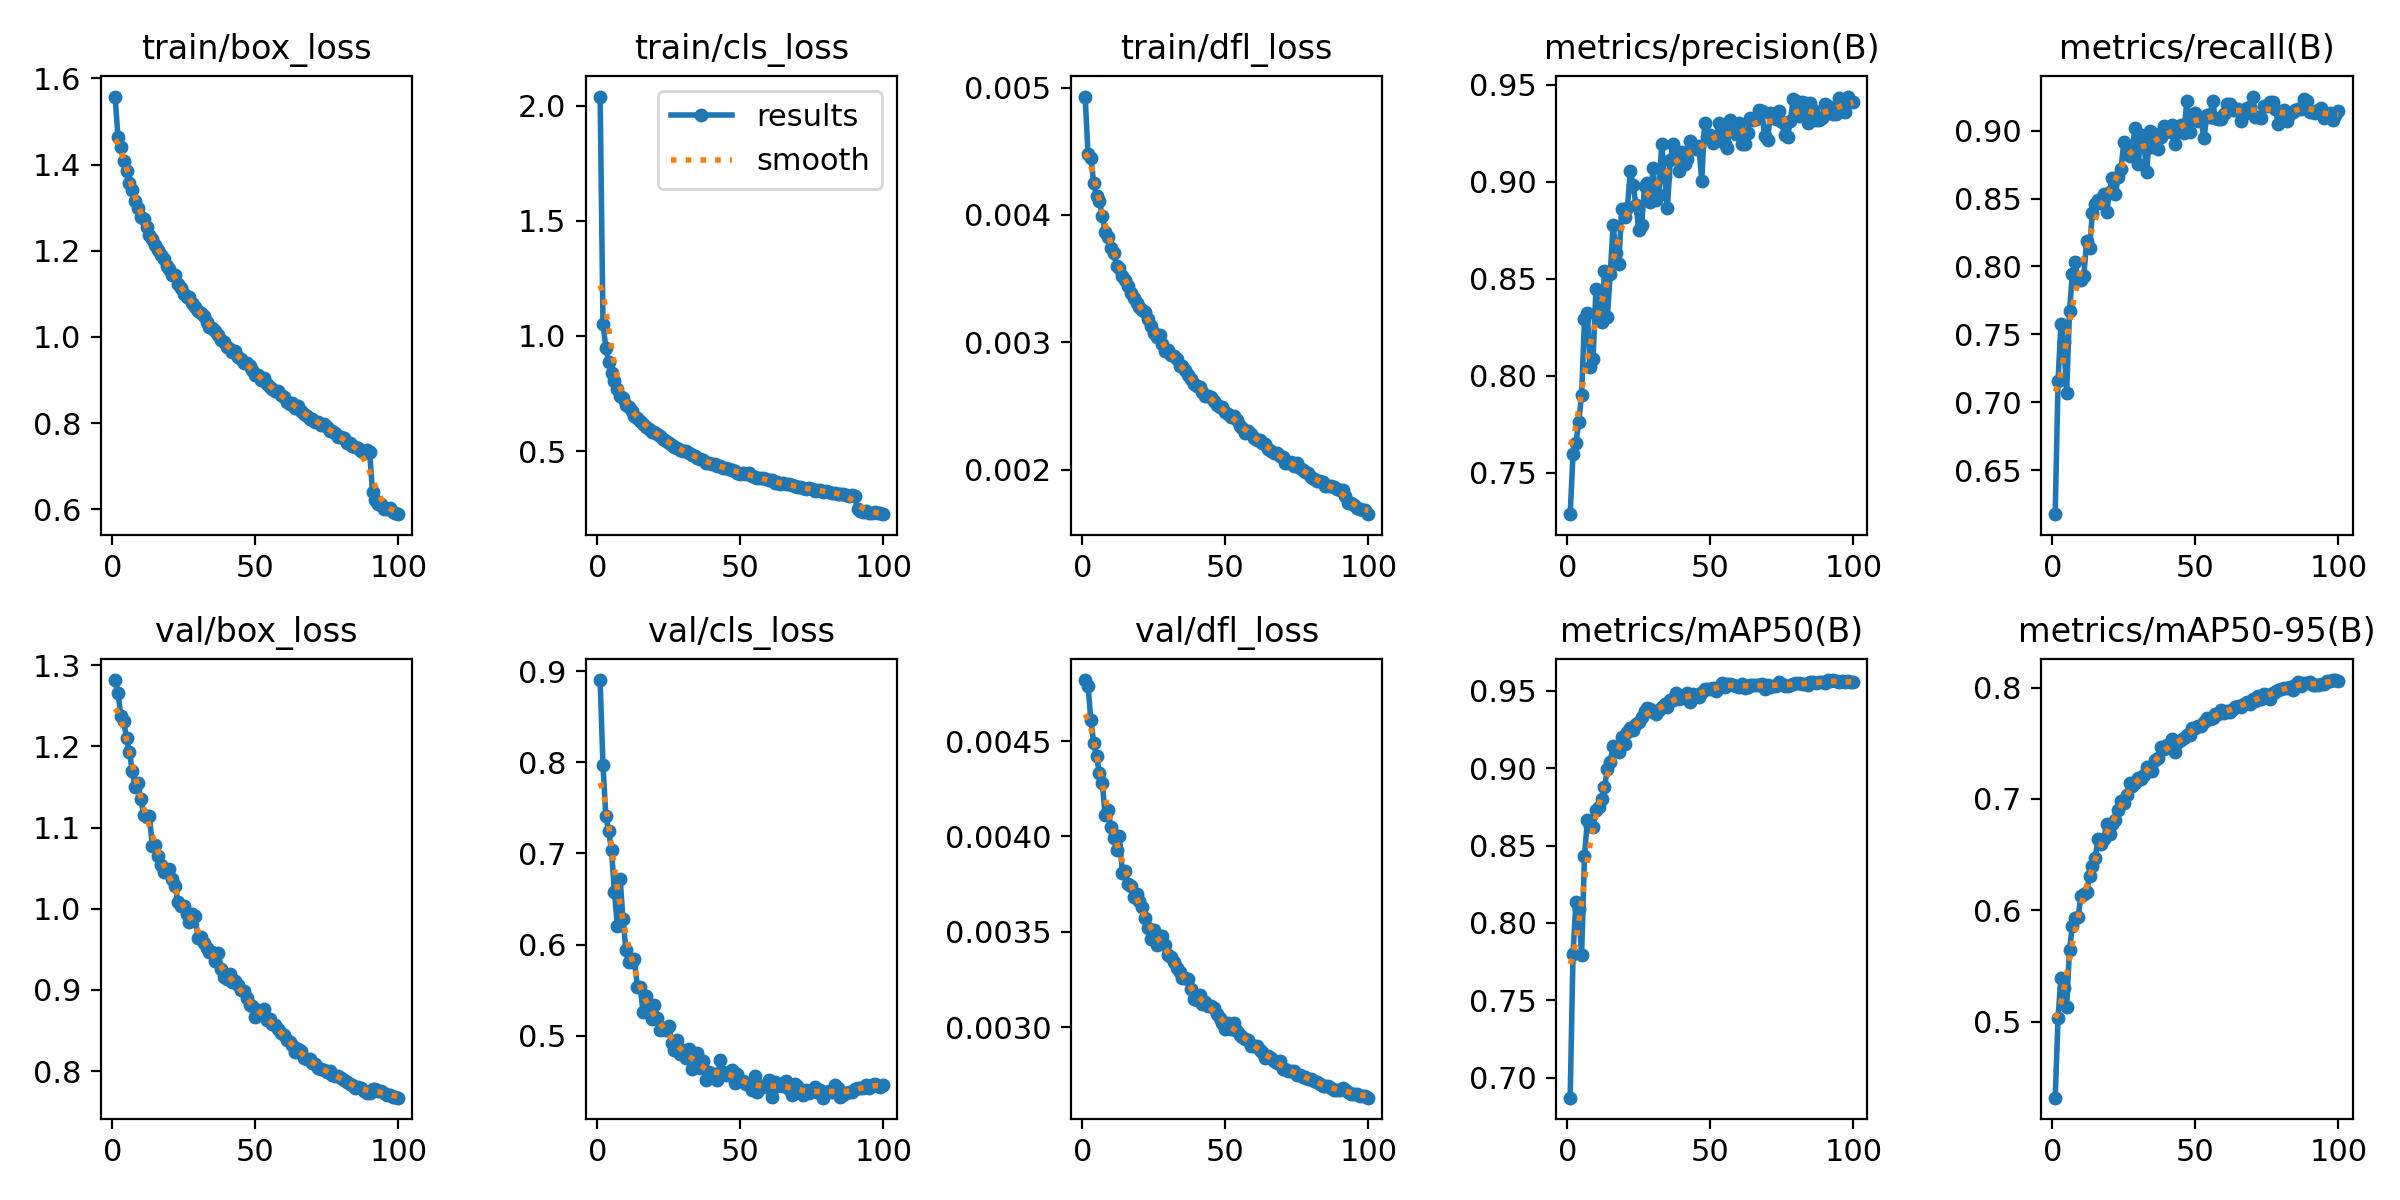

The data file committed next to this chart (first rows):
epoch, time, train/box_loss, train/cls_loss, train/dfl_loss, metrics/precision(B), metrics/recall(B), metrics/mAP50(B), metrics/mAP50-95(B), val/box_loss, val/cls_loss, val/dfl_loss, lr/pg0, lr/pg1, lr/pg2
1, 157.5, 1.558, 2.04, 0.00493, 0.7286, 0.6176, 0.6871, 0.4318, 1.282, 0.8901, 0.00482, 0.0003693, 0.0003693, 0.0003693
2, 292.7, 1.465, 1.052, 0.00448, 0.7597, 0.716, 0.7802, 0.5038, 1.266, 0.7965, 0.00479, 0.0007323, 0.0007323, 0.0007323
3, 426.5, 1.44, 0.9493, 0.00445, 0.7653, 0.7579, 0.8132, 0.5394, 1.238, 0.7409, 0.00461, 0.001088, 0.001088, 0.001088
4, 559.8, 1.408, 0.8859, 0.00425, 0.7762, 0.7445, 0.809, 0.5303, 1.231, 0.7243, 0.00449, 0.001078, 0.001078, 0.001078
5, 693, 1.385, 0.8381, 0.00415, 0.7902, 0.7067, 0.7792, 0.5135, 1.21, 0.7032, 0.00442, 0.001067, 0.001067, 0.001067
6, 826.4, 1.356, 0.8029, 0.00411, 0.8291, 0.767, 0.843, 0.5648, 1.193, 0.6583, 0.00433, 0.001056, 0.001056, 0.001056
7, 959.8, 1.341, 0.7702, 0.00399, 0.8321, 0.7945, 0.8663, 0.5857, 1.169, 0.6209, 0.00428, 0.001045, 0.001045, 0.001045
8, 1093, 1.316, 0.7416, 0.00387, 0.8043, 0.8032, 0.8625, 0.593, 1.15, 0.6716, 0.00411, 0.001034, 0.001034, 0.001034
9, 1225, 1.299, 0.7304, 0.00383, 0.8087, 0.7899, 0.862, 0.5941, 1.155, 0.6281, 0.00414, 0.001023, 0.001023, 0.001023
10, 1358, 1.279, 0.6988, 0.00374, 0.8446, 0.7898, 0.8729, 0.6125, 1.135, 0.5945, 0.00405, 0.001012, 0.001012, 0.001012
11, 1492, 1.273, 0.6911, 0.0037, 0.8338, 0.7931, 0.875, 0.6145, 1.116, 0.5813, 0.00399, 0.001001, 0.001001, 0.001001
12, 1626, 1.255, 0.6731, 0.0036, 0.8278, 0.8189, 0.8802, 0.6169, 1.114, 0.5813, 0.00393, 0.00099, 0.00099, 0.00099
13, 1759, 1.236, 0.654, 0.00358, 0.8541, 0.8133, 0.8878, 0.6306, 1.114, 0.5837, 0.004, 0.000979, 0.000979, 0.000979
14, 1893, 1.226, 0.6451, 0.00352, 0.8304, 0.8396, 0.8992, 0.6395, 1.077, 0.5541, 0.00381, 0.000968, 0.000968, 0.000968
15, 2026, 1.213, 0.6318, 0.00349, 0.8522, 0.846, 0.9038, 0.6474, 1.078, 0.5534, 0.00382, 0.000957, 0.000957, 0.000957
16, 2160, 1.201, 0.6189, 0.00344, 0.8777, 0.8487, 0.9143, 0.6644, 1.065, 0.5263, 0.00375, 0.000946, 0.000946, 0.000946
17, 2293, 1.191, 0.6061, 0.00339, 0.8634, 0.8467, 0.9138, 0.6592, 1.054, 0.5438, 0.00374, 0.000935, 0.000935, 0.000935
18, 2425, 1.182, 0.5972, 0.00335, 0.8578, 0.8534, 0.9105, 0.6644, 1.046, 0.5248, 0.00368, 0.000924, 0.000924, 0.000924
19, 2558, 1.166, 0.5848, 0.00331, 0.8858, 0.8404, 0.9203, 0.6772, 1.046, 0.5183, 0.0037, 0.000913, 0.000913, 0.000913
20, 2691, 1.157, 0.5831, 0.00328, 0.882, 0.8549, 0.9158, 0.6688, 1.049, 0.5342, 0.00366, 0.000902, 0.000902, 0.000902
21, 2825, 1.145, 0.576, 0.00325, 0.8862, 0.8652, 0.9234, 0.6777, 1.037, 0.5194, 0.00363, 0.000891, 0.000891, 0.000891
22, 2958, 1.144, 0.5674, 0.00324, 0.9054, 0.8531, 0.9262, 0.6815, 1.028, 0.5061, 0.00357, 0.00088, 0.00088, 0.00088
23, 3092, 1.123, 0.5526, 0.00318, 0.8983, 0.8659, 0.9247, 0.6905, 1.008, 0.5082, 0.00352, 0.000869, 0.000869, 0.000869
24, 3225, 1.114, 0.5439, 0.00313, 0.8881, 0.8718, 0.9286, 0.6986, 1.004, 0.5066, 0.00346, 0.000858, 0.000858, 0.000858
25, 3358, 1.099, 0.537, 0.00307, 0.8749, 0.8917, 0.9301, 0.6963, 1.003, 0.5104, 0.00351, 0.000847, 0.000847, 0.000847
26, 3491, 1.094, 0.5283, 0.00304, 0.8776, 0.8829, 0.933, 0.7035, 0.9929, 0.4919, 0.00343, 0.000836, 0.000836, 0.000836
27, 3624, 1.093, 0.52, 0.00306, 0.8977, 0.8811, 0.9366, 0.7148, 0.9836, 0.4839, 0.00345, 0.000825, 0.000825, 0.000825
28, 3757, 1.079, 0.5143, 0.00299, 0.8991, 0.889, 0.9387, 0.7117, 0.9936, 0.4958, 0.00348, 0.000814, 0.000814, 0.000814
29, 3891, 1.07, 0.5044, 0.00293, 0.8896, 0.902, 0.9383, 0.7142, 0.9906, 0.4796, 0.00343, 0.000803, 0.000803, 0.000803
30, 4024, 1.059, 0.5004, 0.00294, 0.9069, 0.8755, 0.9366, 0.719, 0.964, 0.4849, 0.00338, 0.000792, 0.000792, 0.000792
31, 4158, 1.055, 0.4993, 0.0029, 0.8903, 0.8967, 0.935, 0.7177, 0.9654, 0.4756, 0.00337, 0.000781, 0.000781, 0.000781
32, 4292, 1.049, 0.4919, 0.00289, 0.8933, 0.8898, 0.9374, 0.722, 0.9574, 0.4858, 0.00334, 0.00077, 0.00077, 0.00077
33, 4426, 1.034, 0.4813, 0.00287, 0.9193, 0.8699, 0.9396, 0.7287, 0.9513, 0.4633, 0.00331, 0.000759, 0.000759, 0.000759
34, 4560, 1.023, 0.4781, 0.00281, 0.9025, 0.8997, 0.9415, 0.7283, 0.9468, 0.4746, 0.00329, 0.000748, 0.000748, 0.000748
35, 4694, 1.02, 0.4713, 0.00281, 0.8866, 0.8881, 0.9396, 0.7248, 0.9473, 0.4812, 0.00326, 0.000737, 0.000737, 0.000737
36, 4828, 1.013, 0.4663, 0.00278, 0.9109, 0.8979, 0.9442, 0.7354, 0.9357, 0.465, 0.00326, 0.000726, 0.000726, 0.000726
37, 4962, 1.004, 0.4622, 0.00274, 0.9196, 0.8866, 0.9437, 0.7365, 0.9459, 0.4729, 0.00325, 0.000715, 0.000715, 0.000715
38, 5096, 0.9929, 0.4502, 0.00271, 0.9159, 0.895, 0.9483, 0.7463, 0.9264, 0.4514, 0.0032, 0.000704, 0.000704, 0.000704
39, 5230, 0.9888, 0.4466, 0.00267, 0.9056, 0.9031, 0.9449, 0.7452, 0.9161, 0.4601, 0.00315, 0.000693, 0.000693, 0.000693
40, 5363, 0.9774, 0.4444, 0.00266, 0.9152, 0.9014, 0.9465, 0.7484, 0.9133, 0.4561, 0.00314, 0.000682, 0.000682, 0.000682
41, 5498, 0.9725, 0.443, 0.00265, 0.9092, 0.8987, 0.9451, 0.747, 0.9198, 0.4583, 0.00317, 0.000671, 0.000671, 0.000671
42, 5630, 0.9643, 0.4362, 0.00261, 0.9118, 0.904, 0.9485, 0.7534, 0.9092, 0.4517, 0.00312, 0.00066, 0.00066, 0.00066
43, 5762, 0.9665, 0.4348, 0.00258, 0.921, 0.8902, 0.9428, 0.7425, 0.9113, 0.4732, 0.00313, 0.000649, 0.000649, 0.000649
44, 5895, 0.953, 0.4286, 0.00258, 0.9188, 0.8989, 0.9481, 0.7513, 0.9056, 0.4606, 0.00311, 0.000638, 0.000638, 0.000638
45, 6027, 0.9499, 0.429, 0.00257, 0.9169, 0.9041, 0.9465, 0.7529, 0.9004, 0.4572, 0.00311, 0.000627, 0.000627, 0.000627
46, 6159, 0.9405, 0.4244, 0.00254, 0.9183, 0.8985, 0.9462, 0.7549, 0.899, 0.4586, 0.0031, 0.000616, 0.000616, 0.000616
47, 6293, 0.9402, 0.4186, 0.00251, 0.9003, 0.9217, 0.9494, 0.7578, 0.8907, 0.4624, 0.00307, 0.0006051, 0.0006051, 0.0006051
48, 6427, 0.9317, 0.4133, 0.00249, 0.9303, 0.8991, 0.9509, 0.7576, 0.8812, 0.4485, 0.00305, 0.0005941, 0.0005941, 0.0005941
49, 6560, 0.9229, 0.4067, 0.00249, 0.9231, 0.9105, 0.9511, 0.764, 0.88, 0.4583, 0.00302, 0.0005831, 0.0005831, 0.0005831
50, 6693, 0.9109, 0.4018, 0.00245, 0.924, 0.9132, 0.9509, 0.7639, 0.8671, 0.4507, 0.00299, 0.0005721, 0.0005721, 0.0005721
51, 6825, 0.9124, 0.4065, 0.00244, 0.9199, 0.9074, 0.9516, 0.7658, 0.8759, 0.45, 0.00302, 0.0005611, 0.0005611, 0.0005611
52, 6957, 0.9002, 0.3988, 0.00241, 0.9209, 0.9085, 0.9498, 0.766, 0.8706, 0.4477, 0.00299, 0.0005501, 0.0005501, 0.0005501
53, 7090, 0.9041, 0.4031, 0.00242, 0.9304, 0.8943, 0.9525, 0.7692, 0.8764, 0.4467, 0.00302, 0.0005391, 0.0005391, 0.0005391
54, 7222, 0.8904, 0.3936, 0.00239, 0.9274, 0.9112, 0.9549, 0.7725, 0.8632, 0.4402, 0.00298, 0.0005281, 0.0005281, 0.0005281
55, 7355, 0.8843, 0.3872, 0.00234, 0.9192, 0.9104, 0.9523, 0.7716, 0.8642, 0.4558, 0.00296, 0.0005171, 0.0005171, 0.0005171
56, 7489, 0.8781, 0.3845, 0.00233, 0.9175, 0.9215, 0.9546, 0.7726, 0.8584, 0.4389, 0.00295, 0.0005061, 0.0005061, 0.0005061
57, 7622, 0.8748, 0.3819, 0.00229, 0.9317, 0.9096, 0.9545, 0.7764, 0.8565, 0.4449, 0.00294, 0.0004951, 0.0004951, 0.0004951
58, 7755, 0.874, 0.3816, 0.0023, 0.9267, 0.9084, 0.9538, 0.7761, 0.8522, 0.4454, 0.00293, 0.0004841, 0.0004841, 0.0004841
59, 7889, 0.8653, 0.3792, 0.00228, 0.9246, 0.9088, 0.9527, 0.7796, 0.847, 0.4442, 0.0029, 0.0004731, 0.0004731, 0.0004731
60, 8023, 0.8611, 0.3727, 0.00225, 0.9302, 0.9122, 0.9523, 0.7776, 0.8449, 0.4512, 0.0029, 0.0004621, 0.0004621, 0.0004621
... 40 more rows
